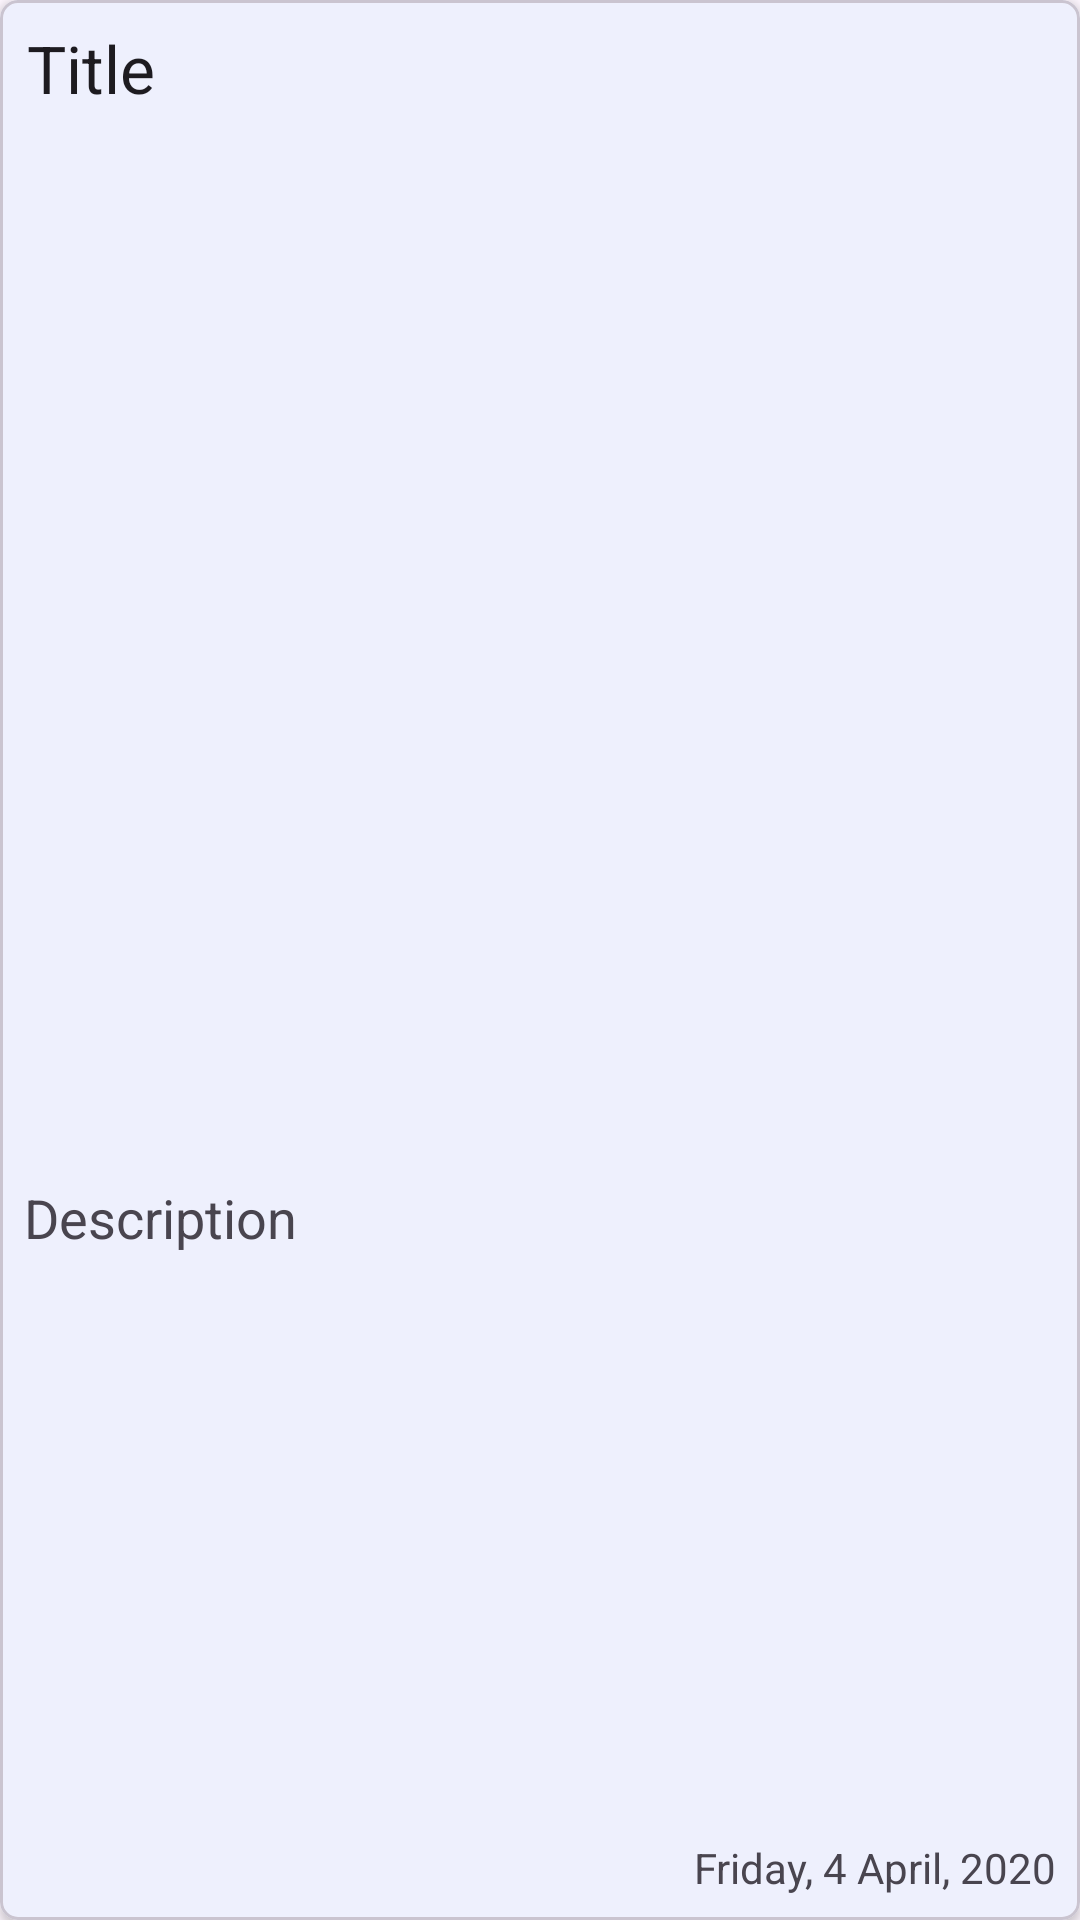

Layout XML and referenced resources for this Android screen:
<!-- AndroidManifest.xml: application theme Theme.CodeBuilder -->
<!-- res/layout/note_item.xml -->
<?xml version="1.0" encoding="utf-8"?>
<com.google.android.material.card.MaterialCardView xmlns:android="http://schemas.android.com/apk/res/android"
    xmlns:app="http://schemas.android.com/apk/res-auto"
    android:id="@+id/cardView"
    style="@style/Widget.MaterialComponents.CardView"
    android:layout_width="match_parent"
    android:layout_height="wrap_content"
    android:layout_marginStart="8dp"
    android:layout_marginTop="8dp"
    android:layout_marginEnd="8dp"
    app:cardCornerRadius="6dp"
    app:cardElevation="2dp"
    app:cardPreventCornerOverlap="true">

    <androidx.constraintlayout.widget.ConstraintLayout
        android:layout_width="match_parent"
        android:layout_height="match_parent"
        android:padding="8dp">

        <TextView
            android:id="@+id/text_view_date_time"
            android:layout_width="wrap_content"
            android:layout_height="wrap_content"
            android:layout_below="@id/text_view_priority"
            android:text="Friday, 4 April, 2020"
            android:textAppearance="@style/TextAppearance.AppCompat.Medium"
            android:textSize="14dp"
            app:layout_constraintBottom_toBottomOf="parent"
            app:layout_constraintEnd_toEndOf="parent" />

        <TextView
            android:id="@+id/text_view_priority"
            android:layout_width="wrap_content"
            android:layout_height="wrap_content"
            android:layout_alignParentEnd="true"
            android:layout_marginEnd="2dp"
            android:textAppearance="@style/TextAppearance.AppCompat.Large"
            app:layout_constraintEnd_toEndOf="parent"
            app:layout_constraintHorizontal_bias="1.0"
            app:layout_constraintStart_toEndOf="@+id/text_view_title"
            app:layout_constraintTop_toTopOf="parent" />

        <TextView
            android:id="@+id/text_view_title"
            android:layout_width="wrap_content"
            android:layout_height="wrap_content"
            android:layout_alignParentStart="true"
            android:layout_toStartOf="@id/text_view_priority"
            android:ellipsize="end"
            android:maxWidth="280dp"
            android:maxLines="1"
            android:text="Title"
            android:textAppearance="@style/TextAppearance.AppCompat.Large"
            app:layout_constraintEnd_toEndOf="parent"
            app:layout_constraintHorizontal_bias="0.003"
            app:layout_constraintStart_toStartOf="parent"
            app:layout_constraintTop_toTopOf="parent" />

        <TextView
            android:id="@+id/text_view_description"
            android:layout_width="0dp"
            android:layout_height="wrap_content"
            android:layout_below="@id/text_view_title"
            android:layout_marginEnd="8dp"
            android:drawablePadding="15dp"
            android:ellipsize="end"
            android:maxWidth="280dp"
            android:maxLines="1"
            android:text="Description"
            android:textAppearance="@style/TextAppearance.AppCompat.Medium"
            android:textSize="18sp"
            app:layout_constraintBottom_toBottomOf="parent"
            app:layout_constraintEnd_toStartOf="@+id/text_view_date_time"
            app:layout_constraintHorizontal_bias="0.003"
            app:layout_constraintStart_toStartOf="parent"
            app:layout_constraintTop_toBottomOf="@+id/text_view_title"
            app:layout_constraintVertical_bias="0.625" />

    </androidx.constraintlayout.widget.ConstraintLayout>

</com.google.android.material.card.MaterialCardView>
<!-- resources referenced by this layout -->
<resources>
  <style name="Theme.CodeBuilder" parent="Base.Theme.CodeBuilder" />
  <style name="Base.Theme.CodeBuilder" parent="Theme.Material3.DayNight.NoActionBar">
          
           <item name="colorPrimary">@color/prime2</item>
      </style>
  <color name="prime2">#1C97EA</color>
</resources>
